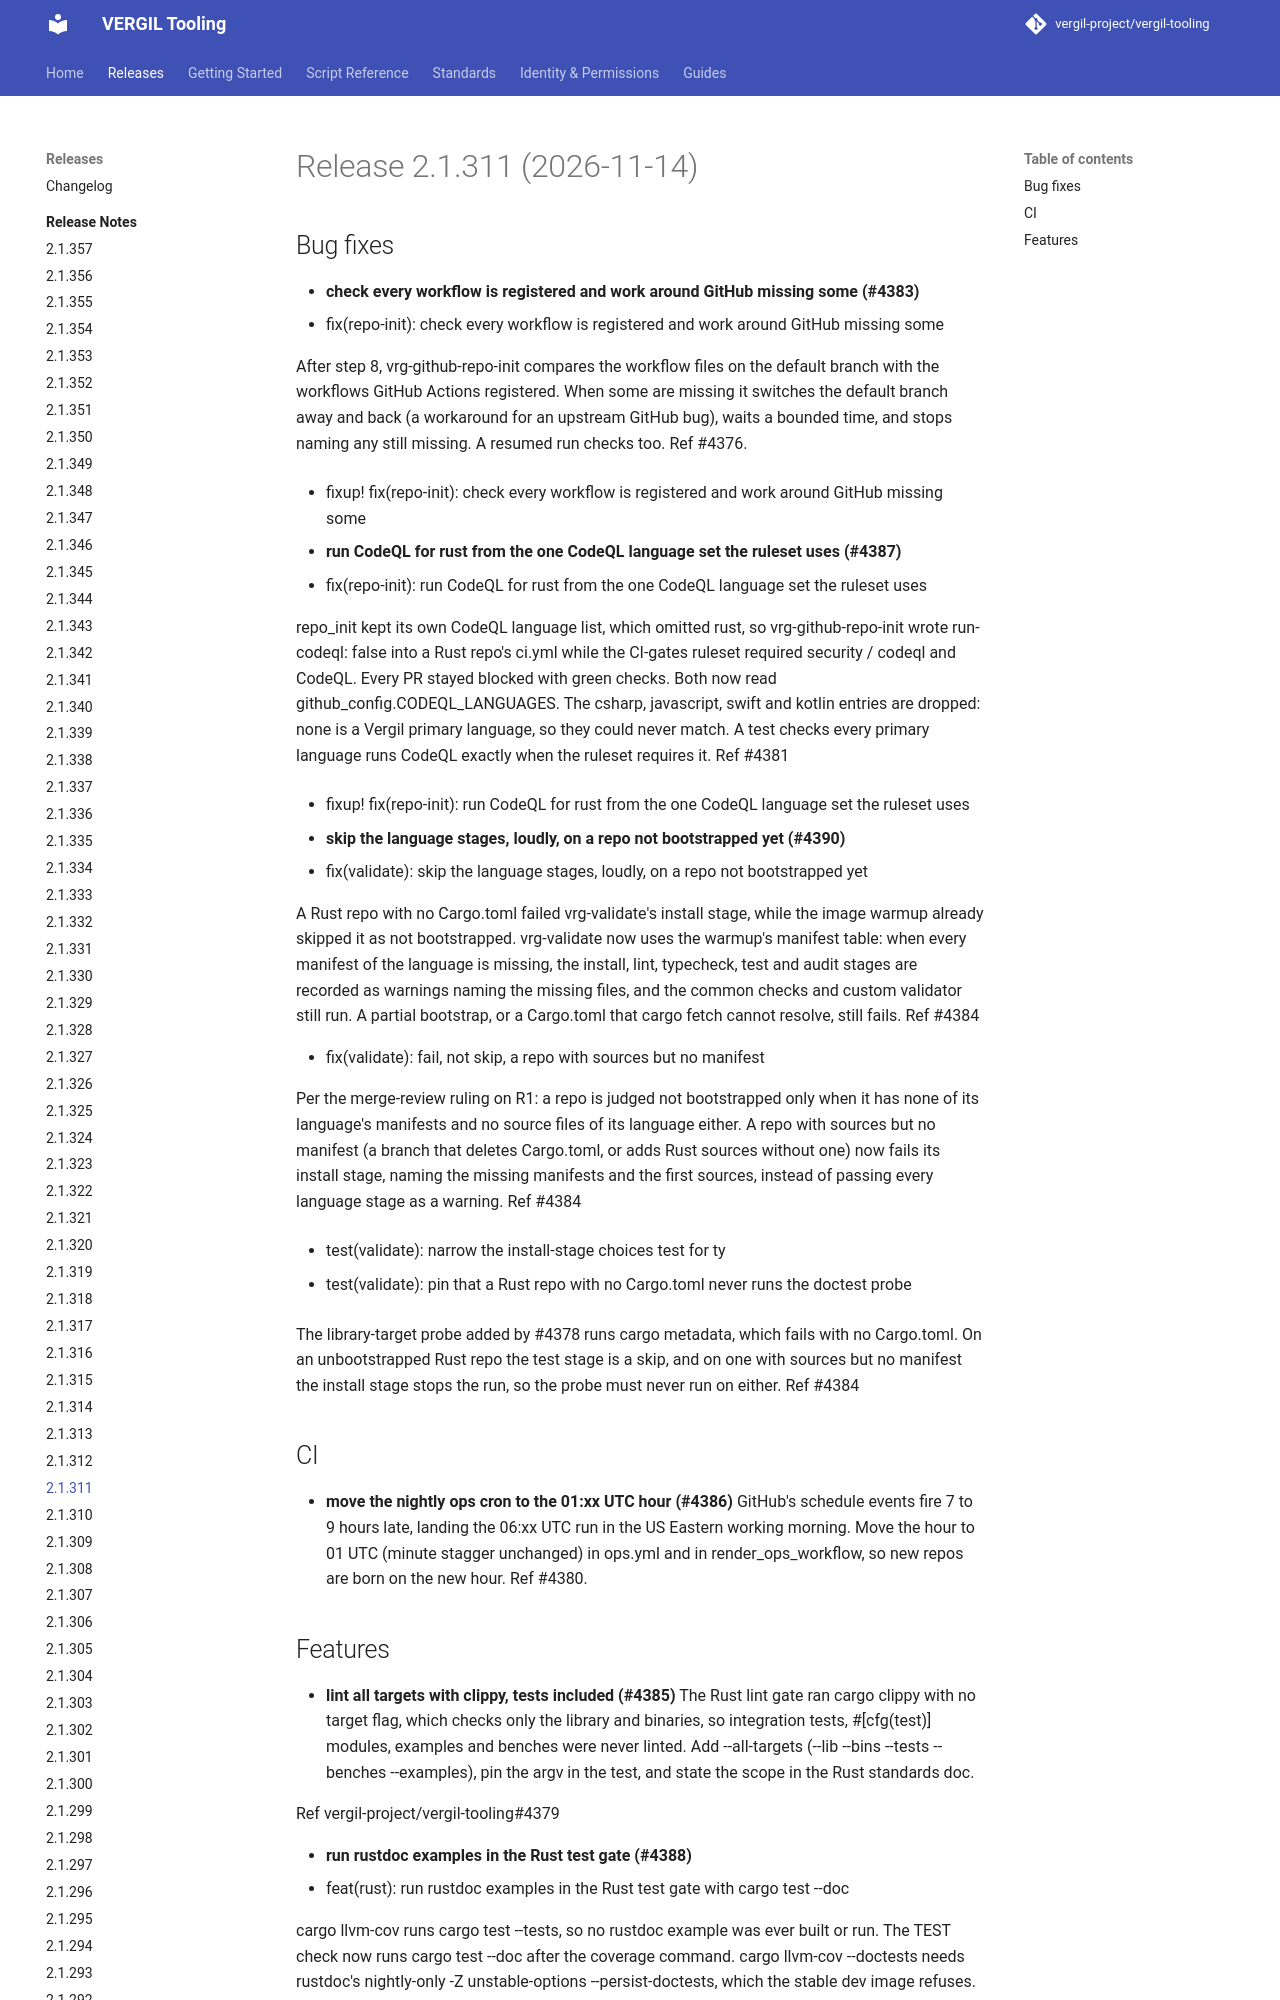

repository: vergil-project/vergil-tooling · page: 2.1/releases/v2.1.311/index.html · generator: mkdocs


# Release 2.1.311 (2026-11-14)

## Bug fixes

- **check every workflow is registered and work around GitHub missing some (#4383)**
* fix(repo-init): check every workflow is registered and work around GitHub missing some

After step 8, vrg-github-repo-init compares the workflow files on the default branch with the workflows GitHub Actions registered. When some are missing it switches the default branch away and back (a workaround for an upstream GitHub bug), waits a bounded time, and stops naming any still missing. A resumed run checks too. Ref #4376.
